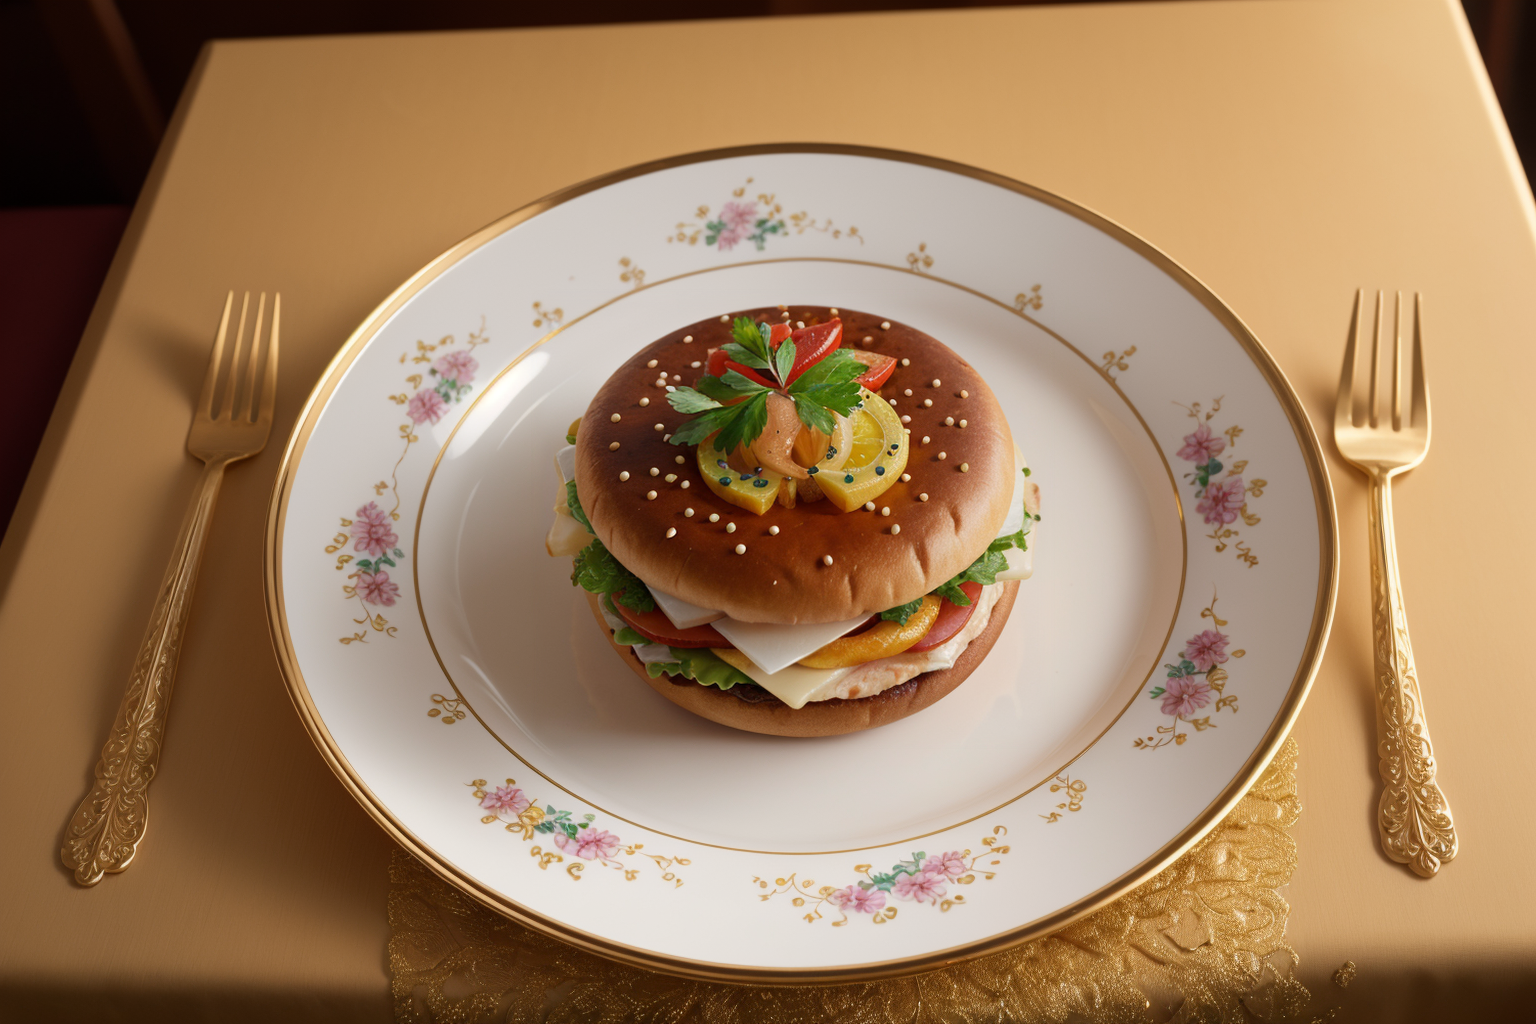
Generation parameters embedded in this image by AUTOMATIC1111 Stable Diffusion web UI or a fork of it (Forge, ...) (PNG 'parameters' text chunk):
(Masterpiece: 1.2), (Best Quality), (Super Detailed), (8k, 4k, Complex), (Highly Detailed: 1.2) (Detailed Background), Food Style, Realistic image of always from scratch.com in a beautiful elegant plate with clean background, view from top, Solid Background, Blur, Bokeh Depth of Field, Food Focus,
Negative prompt: (low quality:1.4), (worst quality:1.4), (monochrome:1.1),(bad_prompt_version2:0.8), (bad-hands-5:1.1), lowres,(Bored pose), static pose, busty bad hands, lowers, long body, disfigured, ugly, cross eyed, squinting, grain, Deformed, blurry, bad anatomy, poorly drawn face, mutation, mutated, extra limb, ugly, poorly drawn hands, missing limb, floating limbs, disconnected limbs, malformed hands, blur, out of focus, long neck, disgusting, poorly drawn, mutilated, ((text)), ((centered shot)), ((symetric pose)), ((symetric)), multiple views, multiple panels, blurry, multiple panels, blurry, watermark, letterbox, text, easynegative,
Steps: 40, Sampler: DPM++ SDE Karras, CFG scale: 7, Seed: 4277026898, Size: 768x512, Model hash: 07919b495d, Model: picxReal_10, Denoising strength: 0.5, ADetailer model: yolov8x-worldv2.pt, ADetailer model classes: food, ADetailer prompt: "(Masterpiece: 1.2), (Best Quality), (Super Detailed), (8k, 4k, Complex), (Highly Detailed: 1.2) (Detailed Background), Food Style, Realistic image", ADetailer negative prompt: "(low quality:1.4), (worst quality:1.4), (monochrome:1.1),(bad_prompt_version2:0.8), (bad-hands-5:1.1), lowres,(Bored pose), static pose, busty bad hands, lowers, long body, disfigured, ugly, cross eyed, squinting, grain, Deformed, blurry, bad anatomy, poorly drawn face, mutation, mutated, extra limb, ugly, poorly drawn hands, missing limb, floating limbs, disconnected limbs, malformed hands, blur, out of focus, long neck, disgusting, poorly drawn, mutilated, ((text)), ((centered shot)), ((symetric pose)), ((symetric)), multiple views, multiple panels, blurry, multiple panels, blurry, watermark, letterbox, text, easynegative,", ADetailer confidence: 0.3, ADetailer dilate erode: 4, ADetailer mask blur: 4, ADetailer denoising strength: 0.4, ADetailer inpaint only masked: True, ADetailer inpaint padding: 32, ADetailer version: 24.3.3, Hires upscale: 2, Hires steps: 15, Hires upscaler: R-ESRGAN 4x+, TI hashes: "bad-hands-5: aa7651be154c, easynegative: c74b4e810b03", Version: v1.6.0-2-g4afaaf8a